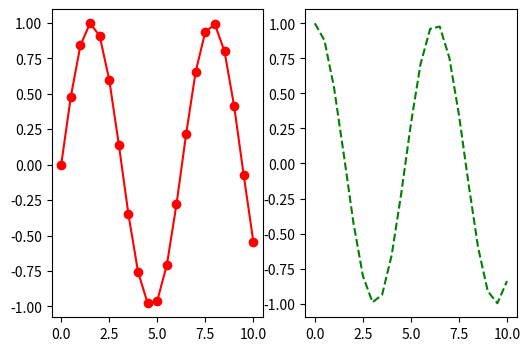

The script that saved this image:
import matplotlib.pyplot as plt
import math

x = [0,0.5,1,1.5,2,2.5,3,3.5,4,4.5,5,
     5.5,6,6.5,7,7.5,8,8.5,9,9.5,10]
sinus = [math.sin(v) for v in x]
cosinus = [math.cos(v) for v in x]

fig, axes = plt.subplots(1,2, figsize=(6,4))
axes[0].plot(x, sinus, "r-o")
axes[1].plot(x, cosinus, "g--")
plt.show()

